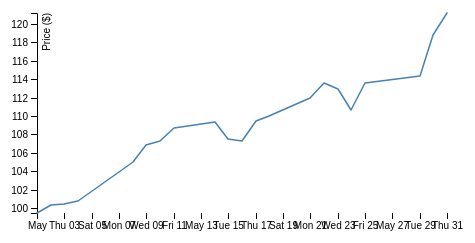
D3 v4 page, settled after 360 driven frames (6 s of simulated time); the page loaded 1 data file(s).


// ── line.js
// -----------------------------------------------------------------------
//	line.js
//
//							Mar/31/2017
// -----------------------------------------------------------------------
var svg = d3.select("svg"),
    margin = {top: 20, right: 20, bottom: 30, left: 50},
    width = +svg.attr("width") - margin.left - margin.right,
    height = +svg.attr("height") - margin.top - margin.bottom,
    g = svg.append("g").attr("transform", "translate(" + margin.left + "," + margin.top + ")");

var parseTime = d3.timeParse("%d-%b-%y");

var x = d3.scaleTime()
    .rangeRound([0, width]);

var y = d3.scaleLinear()
    .rangeRound([height, 0]);

var line = d3.line()
    .x(function(d) { return x(d.date); })
    .y(function(d) { return y(d.close); });

d3.tsv("data.tsv", function(d) {
  d.date = parseTime(d.date);
  d.close = +d.close;
  return d;
}, function(error, data) {
  if (error) throw error;

  x.domain(d3.extent(data, function(d) { return d.date; }));
  y.domain(d3.extent(data, function(d) { return d.close; }));

  g.append("g")
      .attr("transform", "translate(0," + height + ")")
      .call(d3.axisBottom(x))
    .select(".domain")
      .remove();

  g.append("g")
      .call(d3.axisLeft(y))
    .append("text")
      .attr("fill", "#000")
      .attr("transform", "rotate(-90)")
      .attr("y", 6)
      .attr("dy", "0.71em")
      .attr("text-anchor", "end")
      .text("Price ($)");

  g.append("path")
      .datum(data)
      .attr("fill", "none")
      .attr("stroke", "steelblue")
      .attr("stroke-linejoin", "round")
      .attr("stroke-linecap", "round")
      .attr("stroke-width", 1.5)
      .attr("d", line);
});

// -----------------------------------------------------------------------


### data: data.tsv
date	close
1-May-07	99.47
2-May-07	100.4
3-May-07	100.4
4-May-07	100.8
7-May-07	103.9
8-May-07	105.1
9-May-07	106.9
10-May-07	107.3
11-May-07	108.7
14-May-07	109.4
15-May-07	107.5
16-May-07	107.3
17-May-07	109.4
18-May-07	110
21-May-07	112
22-May-07	113.5
23-May-07	112.9
24-May-07	110.7
25-May-07	113.6
29-May-07	114.3
30-May-07	118.8
31-May-07	121.2